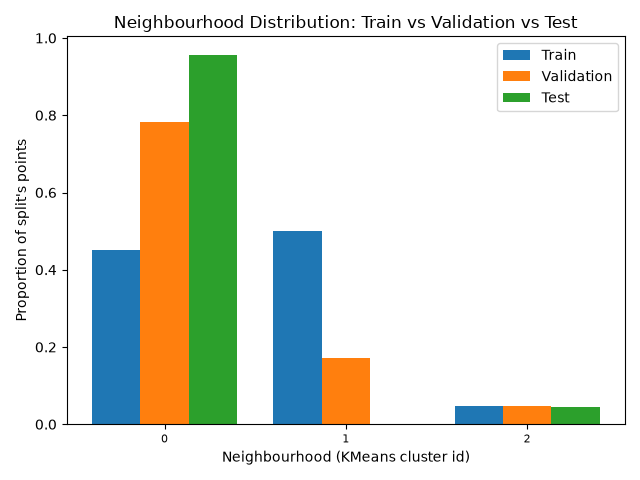

The data file committed next to this chart (first rows):
, train, validation, test
0, 0.4518, 0.7815, 0.9565
1, 0.5014, 0.1713, 0.0
2, 0.04681, 0.04725, 0.0435
